Image classification data set "classifier_dataset" (Deeksha534/Aircraft-Recognition-Datasets on GitHub). Class labels (11): AH-64 Apache helicopter, ATR 72 turboprop aircraft, Airbus A320 airliner, Boeing 737 airliner, DJI Phantom drone, F-15 Eagle fighter jet, F-16 Fighting Falcon fighter jet, MQ-9 Reaper drone, MiG-29 fighter jet, Rafale fighter jet, TEMP.

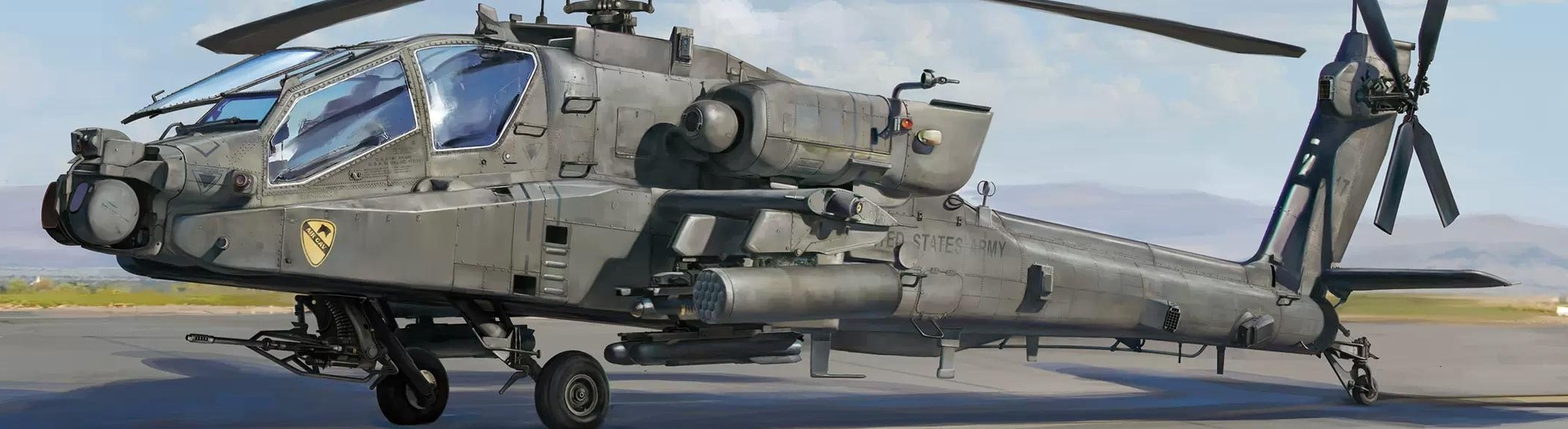
Label: AH-64 Apache helicopter

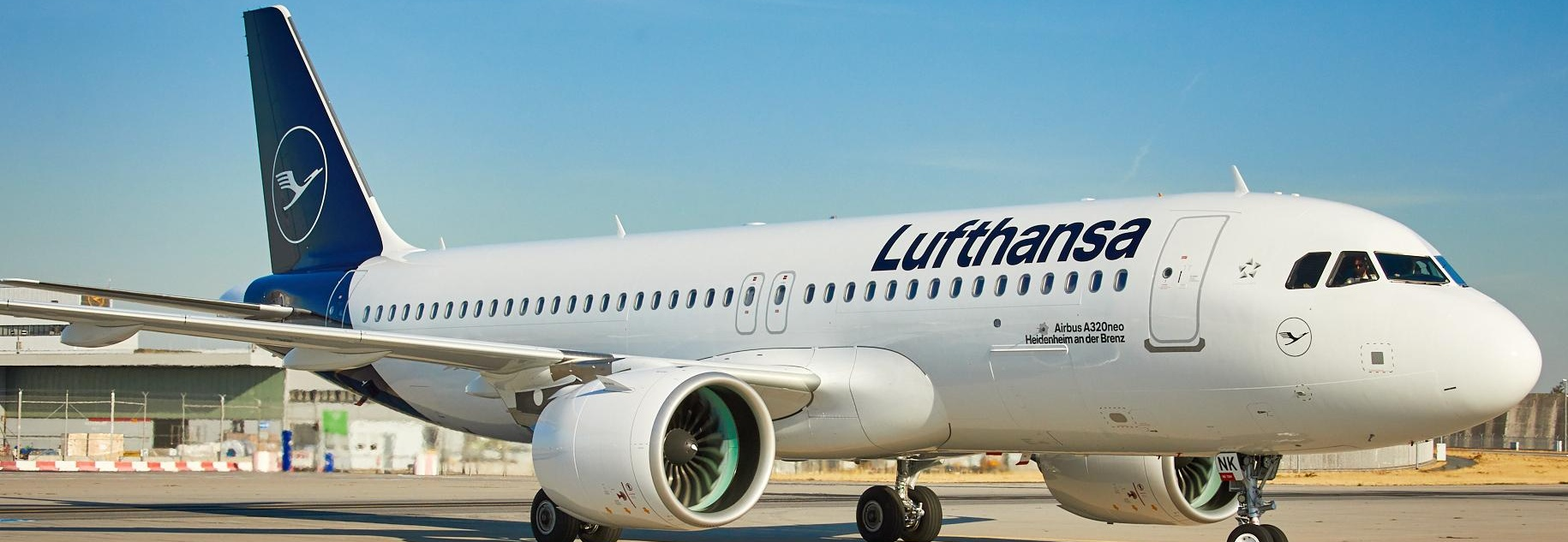
Label: Airbus A320 airliner

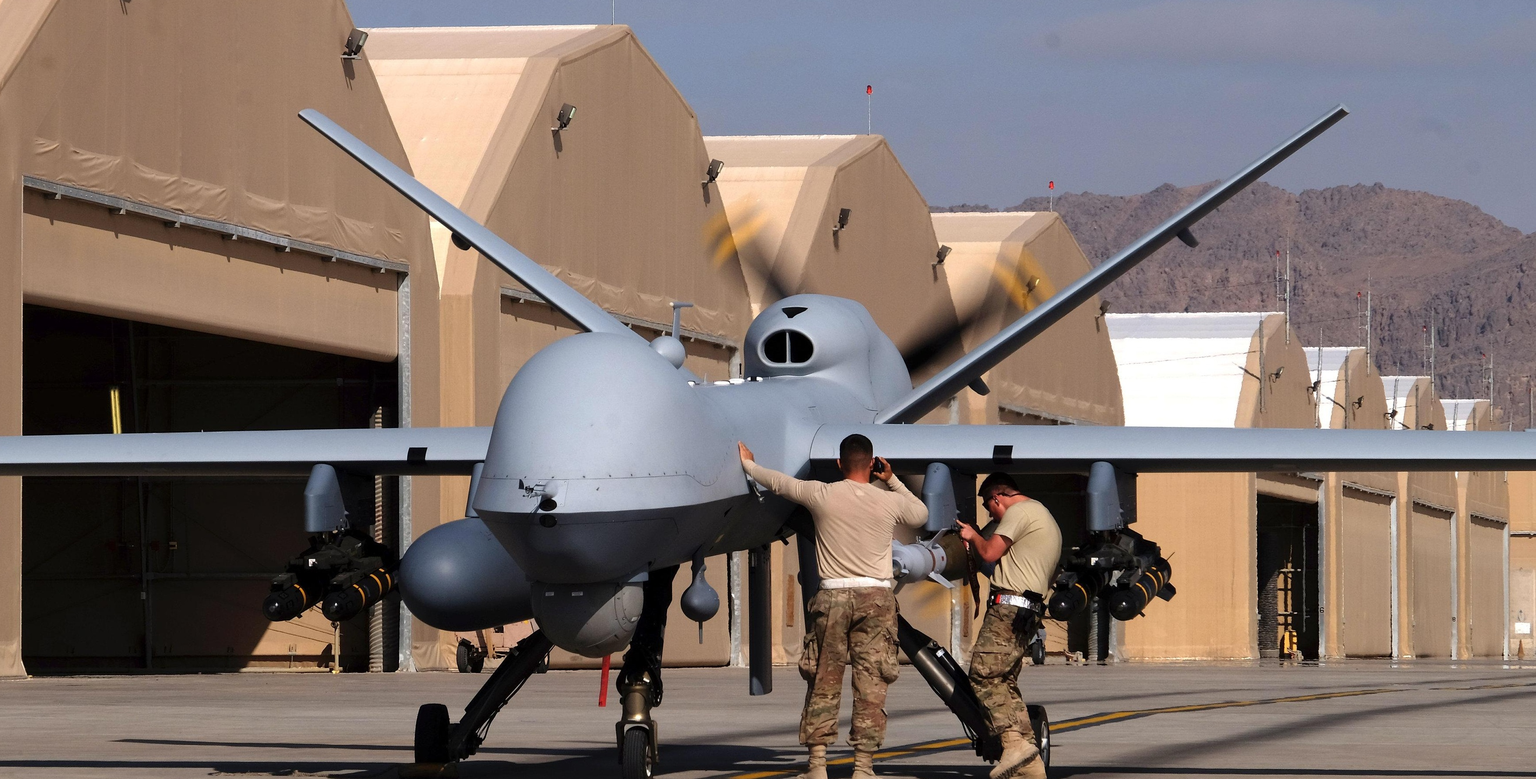
Label: MQ-9 Reaper drone

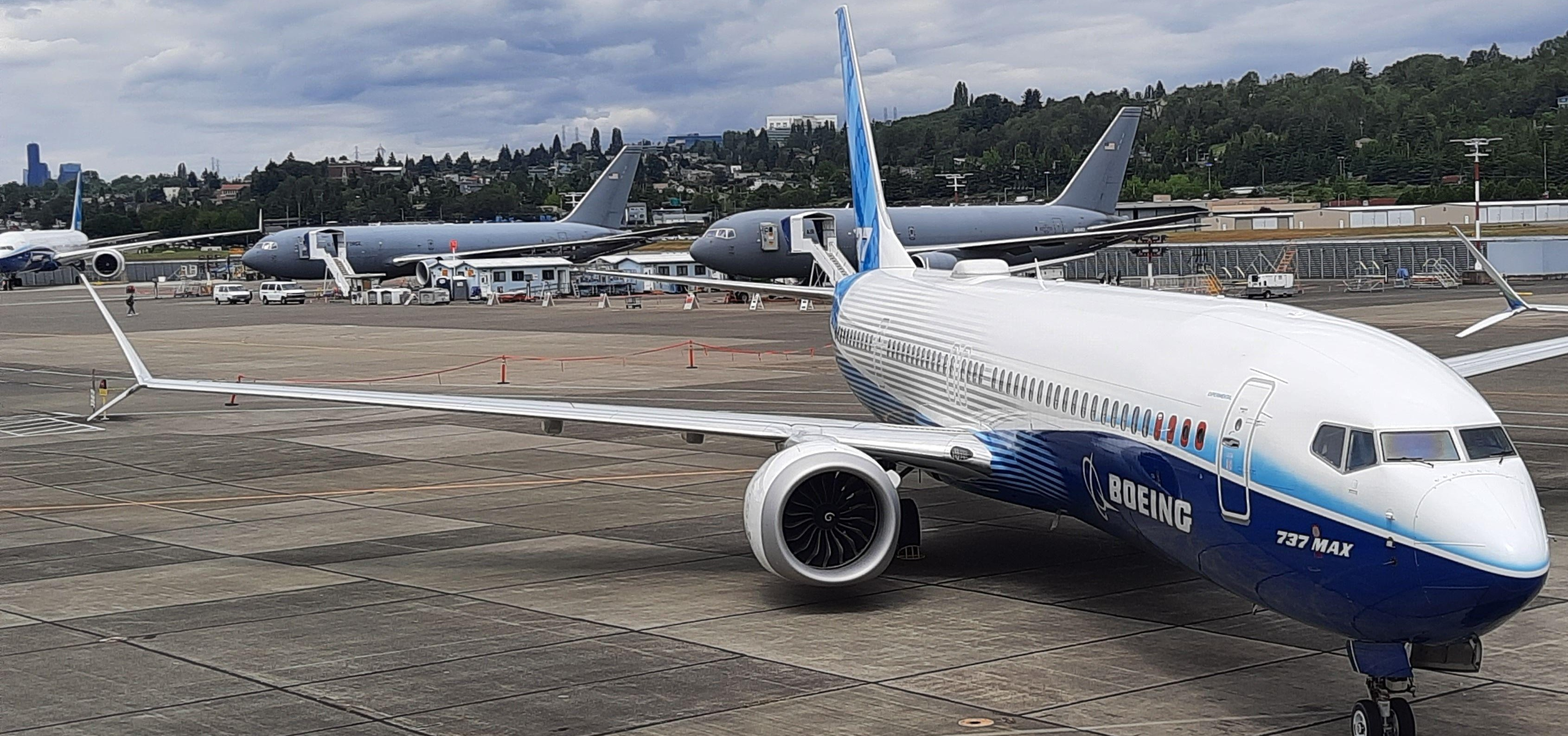
Label: Boeing 737 airliner

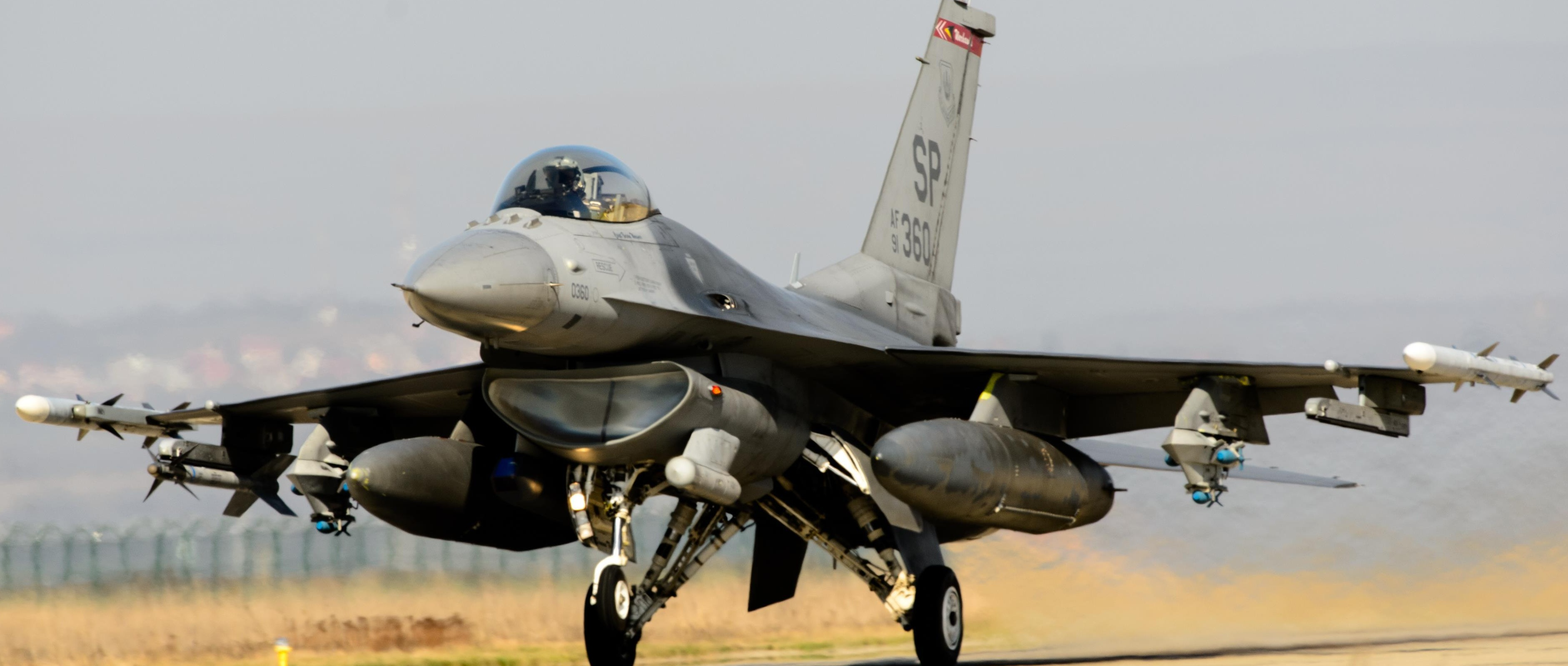
Label: F-16 Fighting Falcon fighter jet

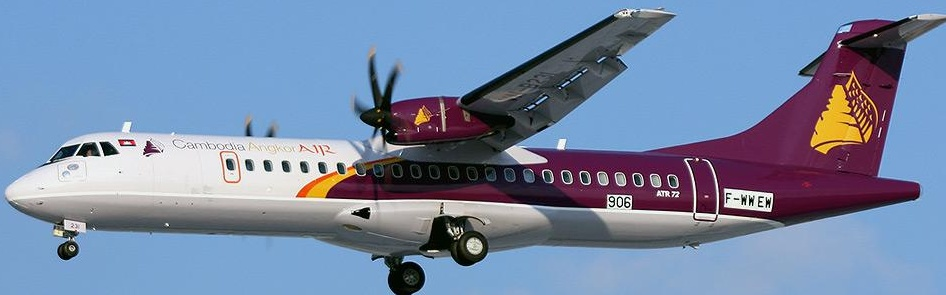
Label: ATR 72 turboprop aircraft
